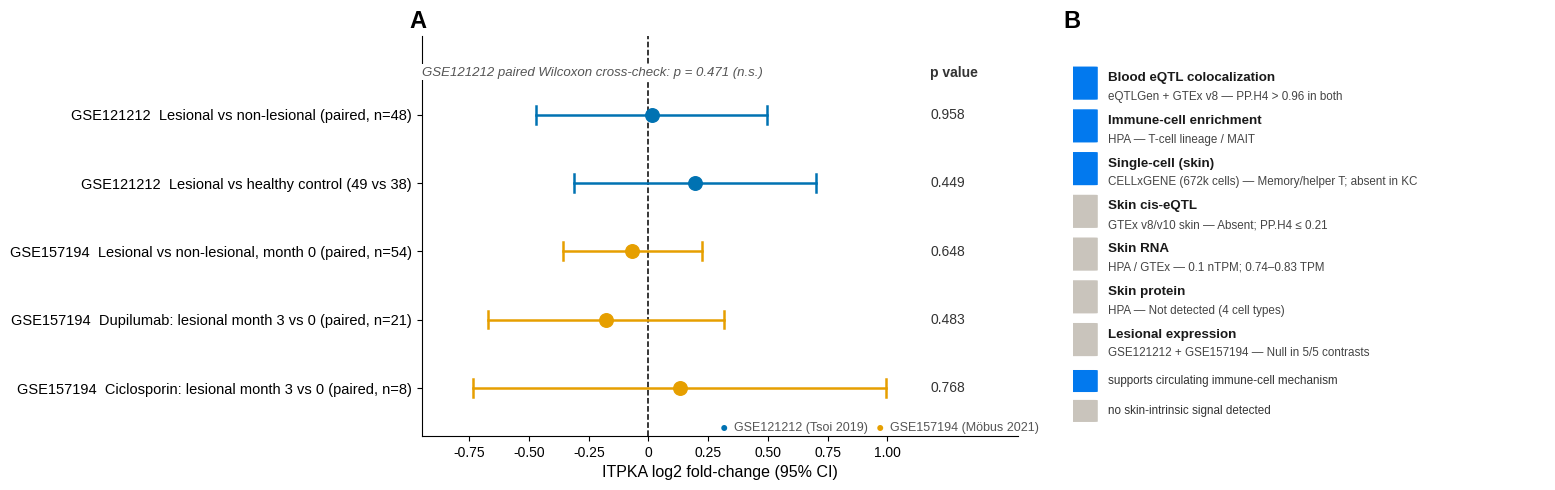

The script that saved this image: (Note: this script raises an exception after producing the figure.)
#!/usr/bin/env python3
"""P2-02 Figure 4 (v3): tissue-localization evidence summary.
Panel A: ITPKA log2FC forest plot (unchanged from v2).
Panel B: evidence layers as a colour-coded heat strip (replaces embedded table).
"""
import matplotlib
matplotlib.use("Agg")
import matplotlib.pyplot as plt
from matplotlib.patches import FancyBboxPatch
import numpy as np
from scipy.stats import norm

matplotlib.rcParams['font.family'] = ['Liberation Sans', 'Arimo', 'DejaVu Sans']
matplotlib.rcParams['svg.fonttype'] = 'none'

contrasts = [
    ("GSE121212  Lesional vs non-lesional (paired, n=48)",      0.013, 0.958, "GSE121212"),
    ("GSE121212  Lesional vs healthy control (49 vs 38)",       0.196, 0.449, "GSE121212"),
    ("GSE157194  Lesional vs non-lesional, month 0 (paired, n=54)", -0.068, 0.648, "GSE157194"),
    ("GSE157194  Dupilumab: lesional month 3 vs 0 (paired, n=21)",  -0.177, 0.483, "GSE157194"),
    ("GSE157194  Ciclosporin: lesional month 3 vs 0 (paired, n=8)",  0.130, 0.768, "GSE157194"),
]
rows = []
for label, lfc, p, ds in contrasts:
    z = norm.isf(p / 2.0)
    se = abs(lfc) / z if z > 0 else np.nan
    rows.append(dict(label=label, lfc=lfc, p=p, ds=ds, se=se,
                     lo=lfc - 1.96 * se, hi=lfc + 1.96 * se))
colors = {"GSE121212": "#0072B2", "GSE157194": "#E69F00"}

fig = plt.figure(figsize=(15.5, 5.4))

# ---------------- Panel A (unchanged) ----------------
axA = fig.add_axes([0.265, 0.13, 0.385, 0.74])
ys = np.arange(len(rows))[::-1] * 1.0
for y, r in zip(ys, rows):
    c = colors[r["ds"]]
    axA.plot([r["lo"], r["hi"]], [y, y], color=c, lw=1.8, zorder=2)
    for xcap in (r["lo"], r["hi"]):
        axA.plot([xcap, xcap], [y - 0.13, y + 0.13], color=c, lw=1.8, zorder=2)
    axA.scatter([r["lfc"]], [y], s=95, color=c, zorder=3)
x_pcol = 1.18
axA.text(x_pcol, len(rows) - 1 + 0.62, "p value", fontsize=10, fontweight="bold",
         ha="left", va="center", color="#333333")
for y, r in zip(ys, rows):
    axA.text(x_pcol, y, f"{r['p']:.3f}", va="center", ha="left", fontsize=10, color="#333333")
axA.axvline(0, color="black", ls="--", lw=1.1, zorder=1)
axA.set_yticks(ys)
axA.set_yticklabels([r["label"] for r in rows], fontsize=10.5)
axA.set_xlim(-0.95, 1.55)
axA.set_xticks([-0.75, -0.50, -0.25, 0, 0.25, 0.50, 0.75, 1.00])
axA.set_xticklabels(["-0.75", "-0.50", "-0.25", "0", "0.25", "0.50", "0.75", "1.00"])
axA.set_xlabel("ITPKA log2 fold-change (95% CI)", fontsize=11.5)
axA.spines[["top", "right"]].set_visible(False)
axA.set_ylim(-0.7, len(rows) - 1 + 1.15)
axA.text(-0.95, len(rows) - 1 + 0.62,
         "GSE121212 paired Wilcoxon cross-check: p = 0.471 (n.s.)",
         fontsize=9.5, style="italic", color="#555555", ha="left", va="center",
         bbox=dict(facecolor="white", edgecolor="none", pad=1.5), zorder=5)
axA.text(0.30, -0.58, "●", fontsize=10, color=colors["GSE121212"], ha="left", va="center")
axA.text(0.36, -0.58, "GSE121212 (Tsoi 2019)", fontsize=9, color="#555555", ha="left", va="center")
axA.text(0.95, -0.58, "●", fontsize=10, color=colors["GSE157194"], ha="left", va="center")
axA.text(1.01, -0.58, "GSE157194 (Möbus 2021)", fontsize=9, color="#555555", ha="left", va="center")
axA.set_title("A", loc="left", fontsize=17, fontweight="bold", x=-0.02)

# ---------------- Panel B: evidence heat strip ----------------
axB = fig.add_axes([0.685, 0.13, 0.305, 0.74])
axB.axis("off")

# verdict: +1 supportive of blood/immune mechanism (blue), 0 negative/absent in skin (warm grey)
layers = [
    ("Blood eQTL colocalization", "eQTLGen + GTEx v8",        "PP.H4 > 0.96 in both",        +1),
    ("Immune-cell enrichment",    "HPA",                      "T-cell lineage / MAIT",       +1),
    ("Single-cell (skin)",        "CELLxGENE (672k cells)",   "Memory/helper T; absent in KC", +1),
    ("Skin cis-eQTL",             "GTEx v8/v10 skin",         "Absent; PP.H4 ≤ 0.21",        0),
    ("Skin RNA",                  "HPA / GTEx",               "0.1 nTPM; 0.74–0.83 TPM",     0),
    ("Skin protein",              "HPA",                      "Not detected (4 cell types)", 0),
    ("Lesional expression",       "GSE121212 + GSE157194",    "Null in 5/5 contrasts",       0),
]
C_POS, C_NEG = "#0279EE", "#C9C4BC"
n = len(layers)
axB.set_xlim(0, 1); axB.set_ylim(-1.75, n + 0.6)
for i, (layer, res, result, v) in enumerate(layers):
    y = n - 1 - i
    c = C_POS if v == +1 else C_NEG
    axB.add_patch(FancyBboxPatch((0.0, y + 0.12), 0.045, 0.76, boxstyle="round,pad=0.008",
                                 facecolor=c, edgecolor="none"))
    axB.text(0.075, y + 0.62, layer, fontsize=9.6, fontweight="bold", va="center", color="#1a1a1a")
    axB.text(0.075, y + 0.18, f"{res} — {result}", fontsize=8.4, va="center", color="#444444")
# legend
axB.add_patch(FancyBboxPatch((0.0, -0.72), 0.045, 0.5, boxstyle="round,pad=0.008",
                             facecolor=C_POS, edgecolor="none"))
axB.text(0.075, -0.47, "supports circulating immune-cell mechanism", fontsize=8.4, va="center", color="#333333")
axB.add_patch(FancyBboxPatch((0.0, -1.42), 0.045, 0.5, boxstyle="round,pad=0.008",
                             facecolor=C_NEG, edgecolor="none"))
axB.text(0.075, -1.17, "no skin-intrinsic signal detected", fontsize=8.4, va="center", color="#333333")
axB.set_title("B", loc="left", fontsize=17, fontweight="bold", x=-0.02)

fig.savefig("/workspace/P2-02_Figure4_tissue_localization_v3.png", dpi=300, bbox_inches="tight", facecolor="white")
fig.savefig("/workspace/P2-02_Figure4_tissue_localization_v3.svg", bbox_inches="tight", facecolor="white")
print("saved figure 4 v3")
